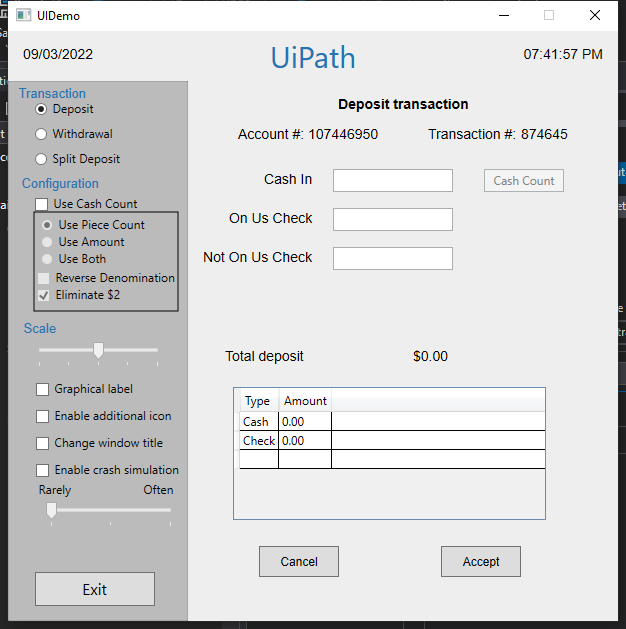
Task: UiDemo process automated using the REF template and a local excel file for input data.
Workflow: ProcessTestCase

Step 1: Use Application: UIDemo on the element in window 'UIDemo' (uidemo.exe)

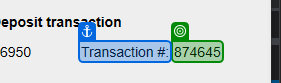
Step 2: get-text from 'Transaction #'